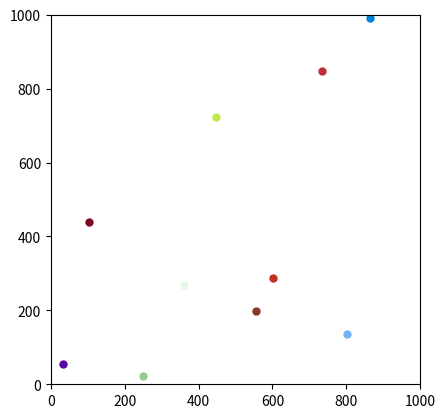

The matplotlib source for this figure:
import matplotlib.pyplot as plt
import matplotlib.animation as animation
import numpy as np
import random

BOX = 1000  # This give grid size of 1000x1000, you can change it to any value you want
dt = 0.1  # Time step for the simulation
frames = 500  # Number of frames in the animation
interval = 10  # Each time step is animated every 10 milliseconds


def v_func(vx, vy, t):
    # Example: Velocity function of time -- customize freely
    # Add some random noise to the x-velocity
    vx = vx + random.uniform(-1, 1)
    # Add some random noise to the y-velocity
    vy = vy + random.uniform(-1, 1)
    return vx, vy


class Particle:
    def __init__(self, x, y, t=0.0):
        self.x = x
        self.y = y
        self.t = t
        self.vx = 1.0
        self.vy = 1.0

    # This function updates the position of the particle based
    # On its velocity and time step.
    def step(self, dt):
        self.vx, self.vy = v_func(self.vx, self.vy, self.t)
        self.x += self.vx * dt
        self.y += self.vy * dt
        self.t += dt
        self._reflect()

    # This function checks if the particle has hit the walls of the box.
    # In discrete time step particle may overshoot the wall,
    # we deal with this by reflecting particle back from the wall by
    # the overshoot distance. and also,
    # reversing the velocity component in that direction.
    def _reflect(self):
        if self.x < 0:
            self.x = -self.x
            self.vx = -self.vx
        elif self.x > BOX:
            self.x = 2 * BOX - self.x
            self.vx = -self.vx

        if self.y < 0:
            self.y = -self.y
            self.vy = -self.vy
        elif self.y > BOX:
            self.y = 2 * BOX - self.y
            self.vy = -self.vy


# Create a list of particles with initial positions.
# particles = [Particle(x=500, y=500),
#             Particle(x=500, y=500), Particle(x=800, y=200)]


def particles_list(n):
    p = []
    for _ in range(n):
        particle = Particle(x=np.random.randint(0, 1000),
                            y=np.random.randint(0, 1000))
        p.append(particle)
    return p


particles = particles_list(10)  # set number of particles here.

# Set base plot and axis limits.
fig, ax = plt.subplots()
ax.set_xlim(0, BOX)
ax.set_ylim(0, BOX)
ax.set_aspect('equal')


# Create a list of points for each particle with different colors
# Here elements of list-points are objects of type Line2D. But note that
# ax.plot() returns a list of Line2D objects, we need to extract the first
# Element of that list to get the Line2D object for each particle.
# Hence we use [0] at the end of ax.plot().
# Generate a unique random color for every single particle
points = [ax.plot([], [], 'o', color=np.random.rand(3),
                  markersize=5)[0] for _ in particles]


# frame is just a counter that goes from 0 to frames-1.
# frame is not a subplot layer. and following fuction does not plot
# any new graph or even points.
# It just update the position of the existing points in the plot.
# particle <- variable. point <- Line2D object that we see on the plot.
def update(frame):
    for particle, point in zip(particles, points):
        particle.step(dt)
        point.set_data([particle.x], [particle.y])
    return points


# This function runs update in loop for no. of 'frames'  times and
# creates an animation.
# Here each frame is displayed for interval milliseconds.
# blit=True means that only the parts of the plot;
# which have changed will be redrawn.
# i.e. only the points will be redrawn, not the entire plot.
ani = animation.FuncAnimation(
    fig, update, frames=frames, interval=interval, blit=True)
plt.show()  # Display the animation.
